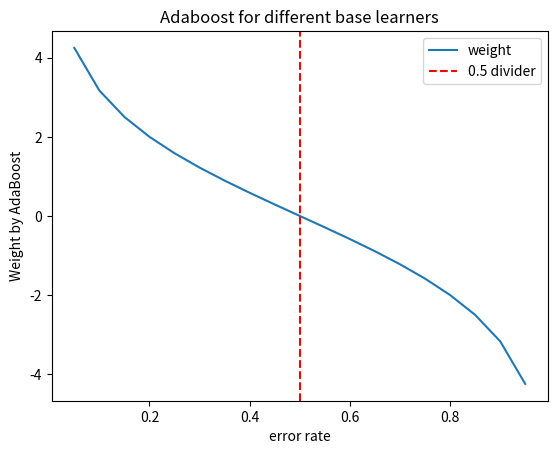

The script that saved this image:
import matplotlib.pyplot as plt
import math as m
import numpy as np


# # Python version >= 3.8
# def calc_cumbinprob(n=11, weak_p=0.6, strong_p=0.75, w=1):
#     '''
#     Calculate the cumulative binomial probability of a strong 
#     classifier and n-1 weak classifiers.

#         Parameters:
#             n (int): N classifiers including strong one
#             weak_p (float): Probability of correct decision
#             strong_p (float): Probability of correct decision
#             w (float): Weight of strong classifier

#         Returns:
#             result (float): Cumalative binomial probability
#     '''
#     result = 0
#     x = m.floor(n / 2) + 1
    
#     for k in range(x, n):
#         strong_vote = m.comb(n, k) * weak_p**(k-1) * w * strong_p * (1-weak_p)**(n-k)
#         weak_vote = m.comb(n, k) * weak_p**k * w * (1-strong_p) * (1-weak_p)**(n-k-1)
#         result += (strong_vote + weak_vote)/2 if n - k - 1 >= 0 else strong_vote

#     return result


def calc_cumbinprob_ours(n=11, weak_p=0.6, strong_p=0.75, w=1):
    '''
    Calculate the cumulative binomial probability of a strong 
    classifier and n-1 weak classifiers.

        Parameters:
            n (int): N classifiers including strong one
            weak_p (float): Probability of correct decision
            strong_p (float): Probability of correct decision
            w (float): Weight of strong classifier

        Returns:
            result (float): Cumalative binomial probability
    '''

    # We demand the weigthed votes to still be equal to the initial amount of votes, this gives that the (decreased) weight of the weak classifiers becomes:

    weight_weak = (11 - w)/10

    # We then only need to consider the amount of weak classifiers needed to still get a majority vote given that we know how the strong classifier votes. This can be determined to be:

    needed_w_strong = m.ceil(((11/2) - w)/(weight_weak))
    print("w_strong: ", needed_w_strong)
    needed_o_strong = m.ceil((11/2)/ (weight_weak)) 
    print("o_strong : ", needed_o_strong)
    strong_vote = 0
    if (needed_w_strong > -1 and needed_o_strong < 11):
        for i in range(needed_w_strong, 10):
            print(i)
            strong_vote += m.comb(n-1, i) * weak_p**i * (1-weak_p)**(n-1-i) * strong_p

        weak_vote = 0
        for i in range(needed_o_strong, 10):
            weak_vote += m.comb(n-1, i) * weak_p**i * (1-weak_p)**(n-1-i) * (1 - strong_p)

        result = strong_vote + weak_vote 
        return result
    else:
        return strong_p

# Ex. 3A
print(calc_cumbinprob_ours())

# Ex. 3B
# def plot():
#     weights = np.linspace(1,7, 13)
#     print(weights)
#     results = []
#     for i in weights:
#         results.append(calc_cumbinprob_ours(w = i))

#     print(results)
#     plt.plot(weights, results)
#     plt.legend()

#     plt.title("Probability of a correct decision")
#     plt.xlabel("Weight of strong classifier")
#     plt.ylabel("Probability")
#     plt.show()


# plot()

# Ex. 3C
errors = np.array([0.25, 0.4])

alphas = np.array([m.log2((1-x)/x) for x in errors])

# Ex. 3D
def weight_vs_error():
    alpha = []
    errors = []
    for error in range(5, 100, 5):
        e = error/100
        errors.append(e)
        alpha.append(m.log2((1-e)/e))
    plt.plot(errors, alpha, label = "weight")
    plt.axvline(0.5, linestyle =  "--",  label = "0.5 divider", color = "red")
    plt.xlabel("error rate")
    plt.ylabel("Weight by AdaBoost")
    plt.title("Adaboost for different base learners")
    plt.legend()
    plt.show()




weight_vs_error()
# Maybe weight as power instead of multiplication
# or some better method